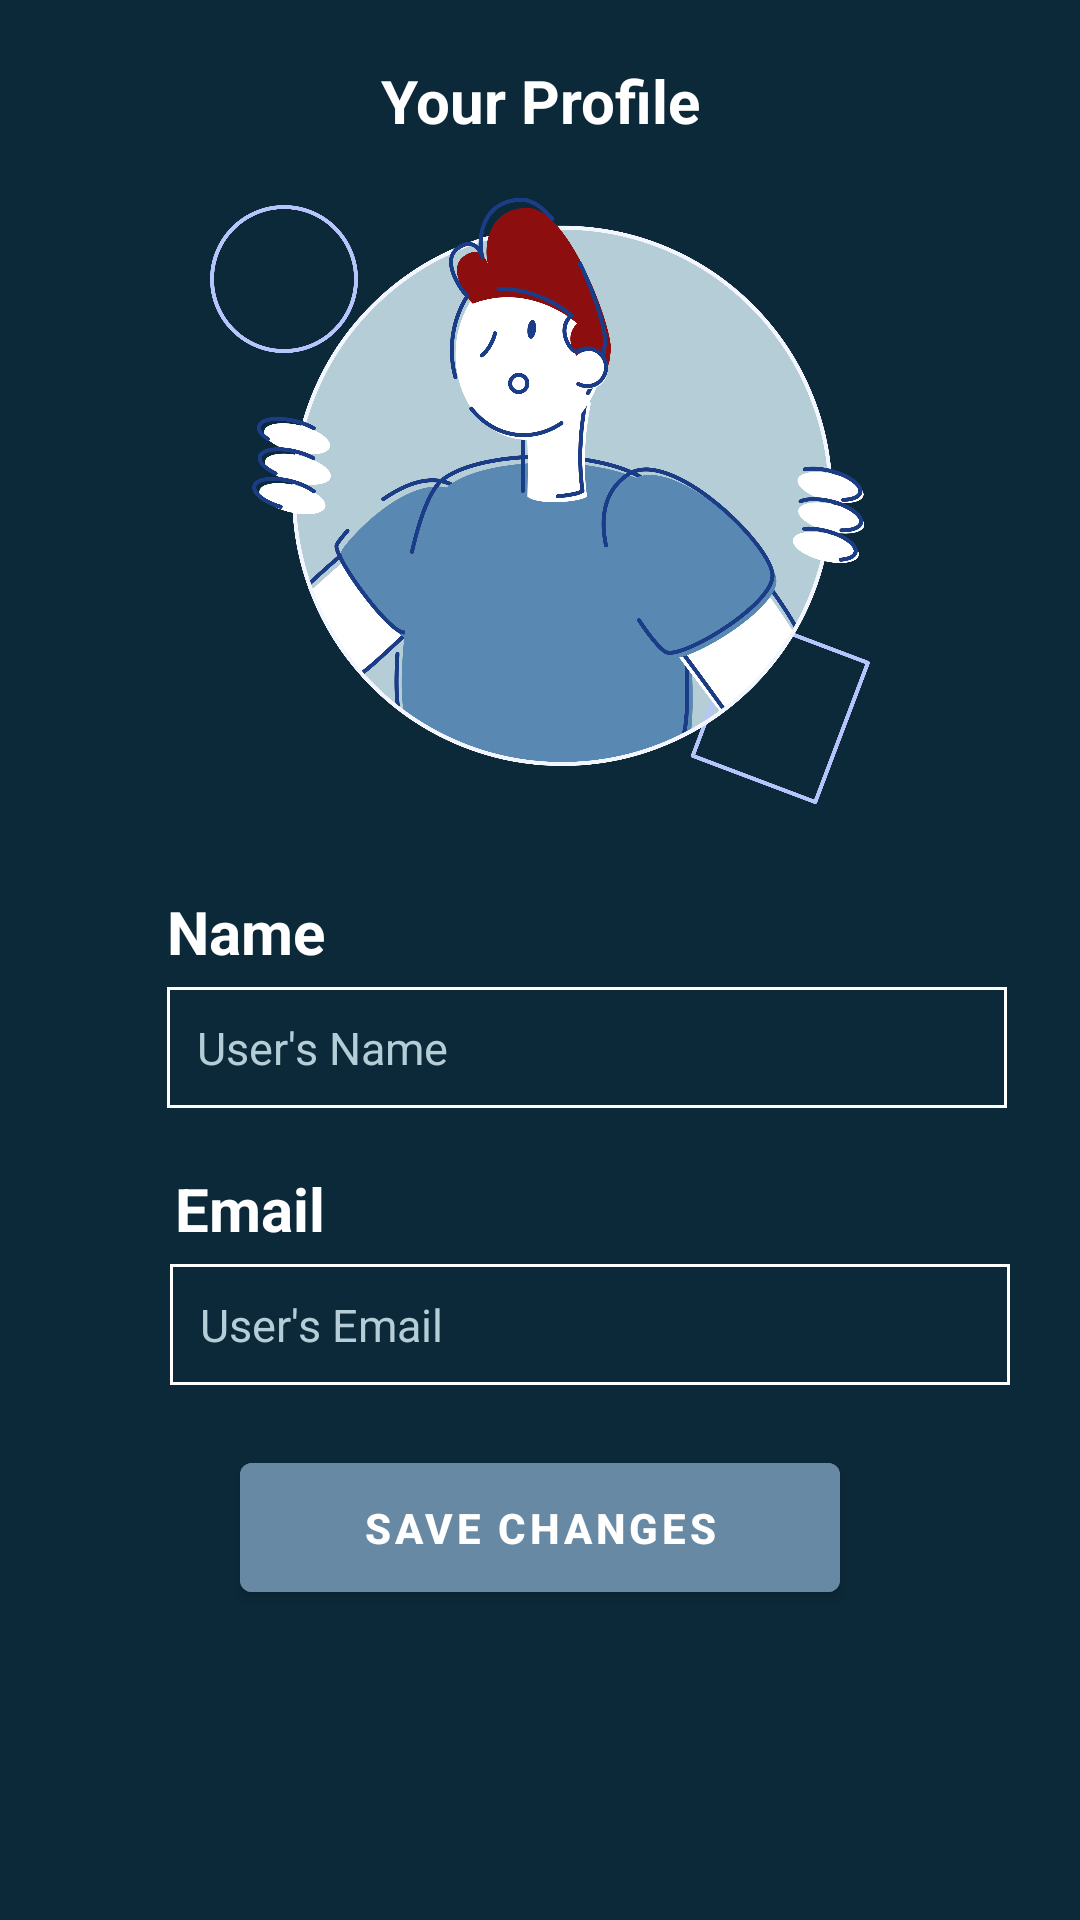

Android layout source for this screen:
<!-- AndroidManifest.xml: application theme Theme.LinkApp -->
<!-- res/layout/fragment_profile.xml -->
<?xml version="1.0" encoding="utf-8"?>
<FrameLayout xmlns:android="http://schemas.android.com/apk/res/android"
    xmlns:app="http://schemas.android.com/apk/res-auto"
    xmlns:tools="http://schemas.android.com/tools"
    android:layout_width="match_parent"
    android:layout_height="match_parent"
    tools:context=".fragments.ProfileFragment"
    android:background="@color/Navy">

    <androidx.constraintlayout.widget.ConstraintLayout
        android:layout_width="match_parent"
        android:layout_height="match_parent">

        <TextView
            android:id="@+id/tv_profile"
            android:layout_width="match_parent"
            android:layout_height="wrap_content"
            android:layout_marginTop="20dp"
            android:gravity="center"
            android:text="Your Profile"
            android:textColor="@color/white"
            android:textSize="20dp"
            android:textStyle="bold"
            app:layout_constraintEnd_toEndOf="parent"
            app:layout_constraintHorizontal_bias="0.0"
            app:layout_constraintStart_toStartOf="parent"
            app:layout_constraintTop_toTopOf="parent" />

        <ImageView
            android:id="@+id/imageView2"
            android:layout_width="220dp"
            android:layout_height="220dp"
            android:layout_marginTop="10dp"
            android:src="@drawable/profile"
            app:layout_constraintEnd_toEndOf="parent"
            app:layout_constraintHorizontal_bias="0.5"
            app:layout_constraintStart_toStartOf="parent"
            app:layout_constraintTop_toBottomOf="@+id/tv_profile" />

        <TextView
            android:id="@+id/tv_name"
            android:layout_width="wrap_content"
            android:layout_height="wrap_content"
            android:layout_marginTop="20dp"
            android:text="Name"
            android:textColor="@color/white"
            android:textSize="20dp"
            android:textStyle="bold"
            app:layout_constraintEnd_toEndOf="parent"
            app:layout_constraintHorizontal_bias="0.181"
            app:layout_constraintStart_toStartOf="parent"
            app:layout_constraintTop_toBottomOf="@+id/imageView2" />

        <EditText
            android:id="@+id/et_name"
            android:layout_width="280dp"
            android:layout_height="wrap_content"
            android:layout_gravity="center"
            android:layout_marginTop="5dp"
            android:background="@drawable/edit_text"
            android:hint="User's Name"
            android:inputType="text"
            android:padding="10dp"
            android:textColor="@color/white"
            android:textColorHint="@color/Light_blue"
            android:textSize="15dp"
            app:layout_constraintEnd_toEndOf="parent"
            app:layout_constraintHorizontal_bias="0.0"
            app:layout_constraintStart_toStartOf="@+id/tv_name"
            app:layout_constraintTop_toBottomOf="@+id/tv_name" />

        <TextView
            android:id="@+id/tv_email"
            android:layout_width="wrap_content"
            android:layout_height="wrap_content"
            android:layout_marginTop="20dp"
            android:text="Email"
            android:textColor="@color/white"
            android:textSize="20dp"
            android:textStyle="bold"
            app:layout_constraintEnd_toEndOf="parent"
            app:layout_constraintHorizontal_bias="0.01"
            app:layout_constraintStart_toStartOf="@+id/tv_name"
            app:layout_constraintTop_toBottomOf="@+id/et_name" />

        <EditText
            android:id="@+id/et_email"
            android:layout_width="280dp"
            android:layout_height="wrap_content"
            android:layout_gravity="center"
            android:layout_marginTop="5dp"
            android:background="@drawable/edit_text"
            android:hint="User's Email"
            android:inputType="text"
            android:padding="10dp"
            android:textColor="@color/white"
            android:textColorHint="@color/Light_blue"
            android:textSize="15dp"
            app:layout_constraintEnd_toEndOf="parent"
            app:layout_constraintHorizontal_bias="0.045"
            app:layout_constraintStart_toStartOf="@+id/tv_name"
            app:layout_constraintTop_toBottomOf="@+id/tv_email" />

        <Button
            android:id="@+id/btn_edit"
            android:layout_width="200dp"
            android:layout_height="55dp"
            android:layout_marginTop="20dp"
            android:backgroundTint="@color/Blue"
            android:text="Save Changes"
            android:textStyle="bold"
            app:layout_constraintBottom_toBottomOf="parent"
            app:layout_constraintEnd_toEndOf="parent"
            app:layout_constraintHorizontal_bias="0.5"
            app:layout_constraintStart_toStartOf="parent"
            app:layout_constraintTop_toBottomOf="@+id/et_email"
            app:layout_constraintVertical_bias="0.0" />

    </androidx.constraintlayout.widget.ConstraintLayout>

</FrameLayout>
<!-- resources referenced by this layout -->
<resources>
  <color name="Blue">#6789A4</color>
  <color name="Light_blue">#B4CDD6</color>
  <color name="Navy">#0C2939</color>
  <color name="white">#FFFFFFFF</color>
  <!-- drawable edit_text (drawable) -->
  <?xml version="1.0" encoding="utf-8"?>
  <shape android:shape="rectangle" xmlns:android="http://schemas.android.com/apk/res/android">
  
      <solid android:color="@color/Navy"/>
      <stroke android:color="@color/white" android:width="1dp"/>
  
  </shape>
  <!-- drawable profile: png bitmap (drawable, 581380 bytes) -->
  <style name="Theme.LinkApp" parent="Theme.MaterialComponents.DayNight.DarkActionBar">
          
          <item name="colorPrimary">@color/Navy</item>
          <item name="colorPrimaryVariant">@color/Blue</item>
          <item name="colorOnPrimary">@color/white</item>
          <item name="colorAccent">@color/Red</item>
          
          <item name="colorSecondary">@color/Light_blue</item>
          <item name="colorSecondaryVariant">@color/white</item>
          <item name="colorOnSecondary">@color/Blue</item>
          
          <item name="android:statusBarColor" tools:targetApi="l">?attr/colorPrimary</item>
      </style>
  <color name="Red">#8C0E0F</color>
</resources>
